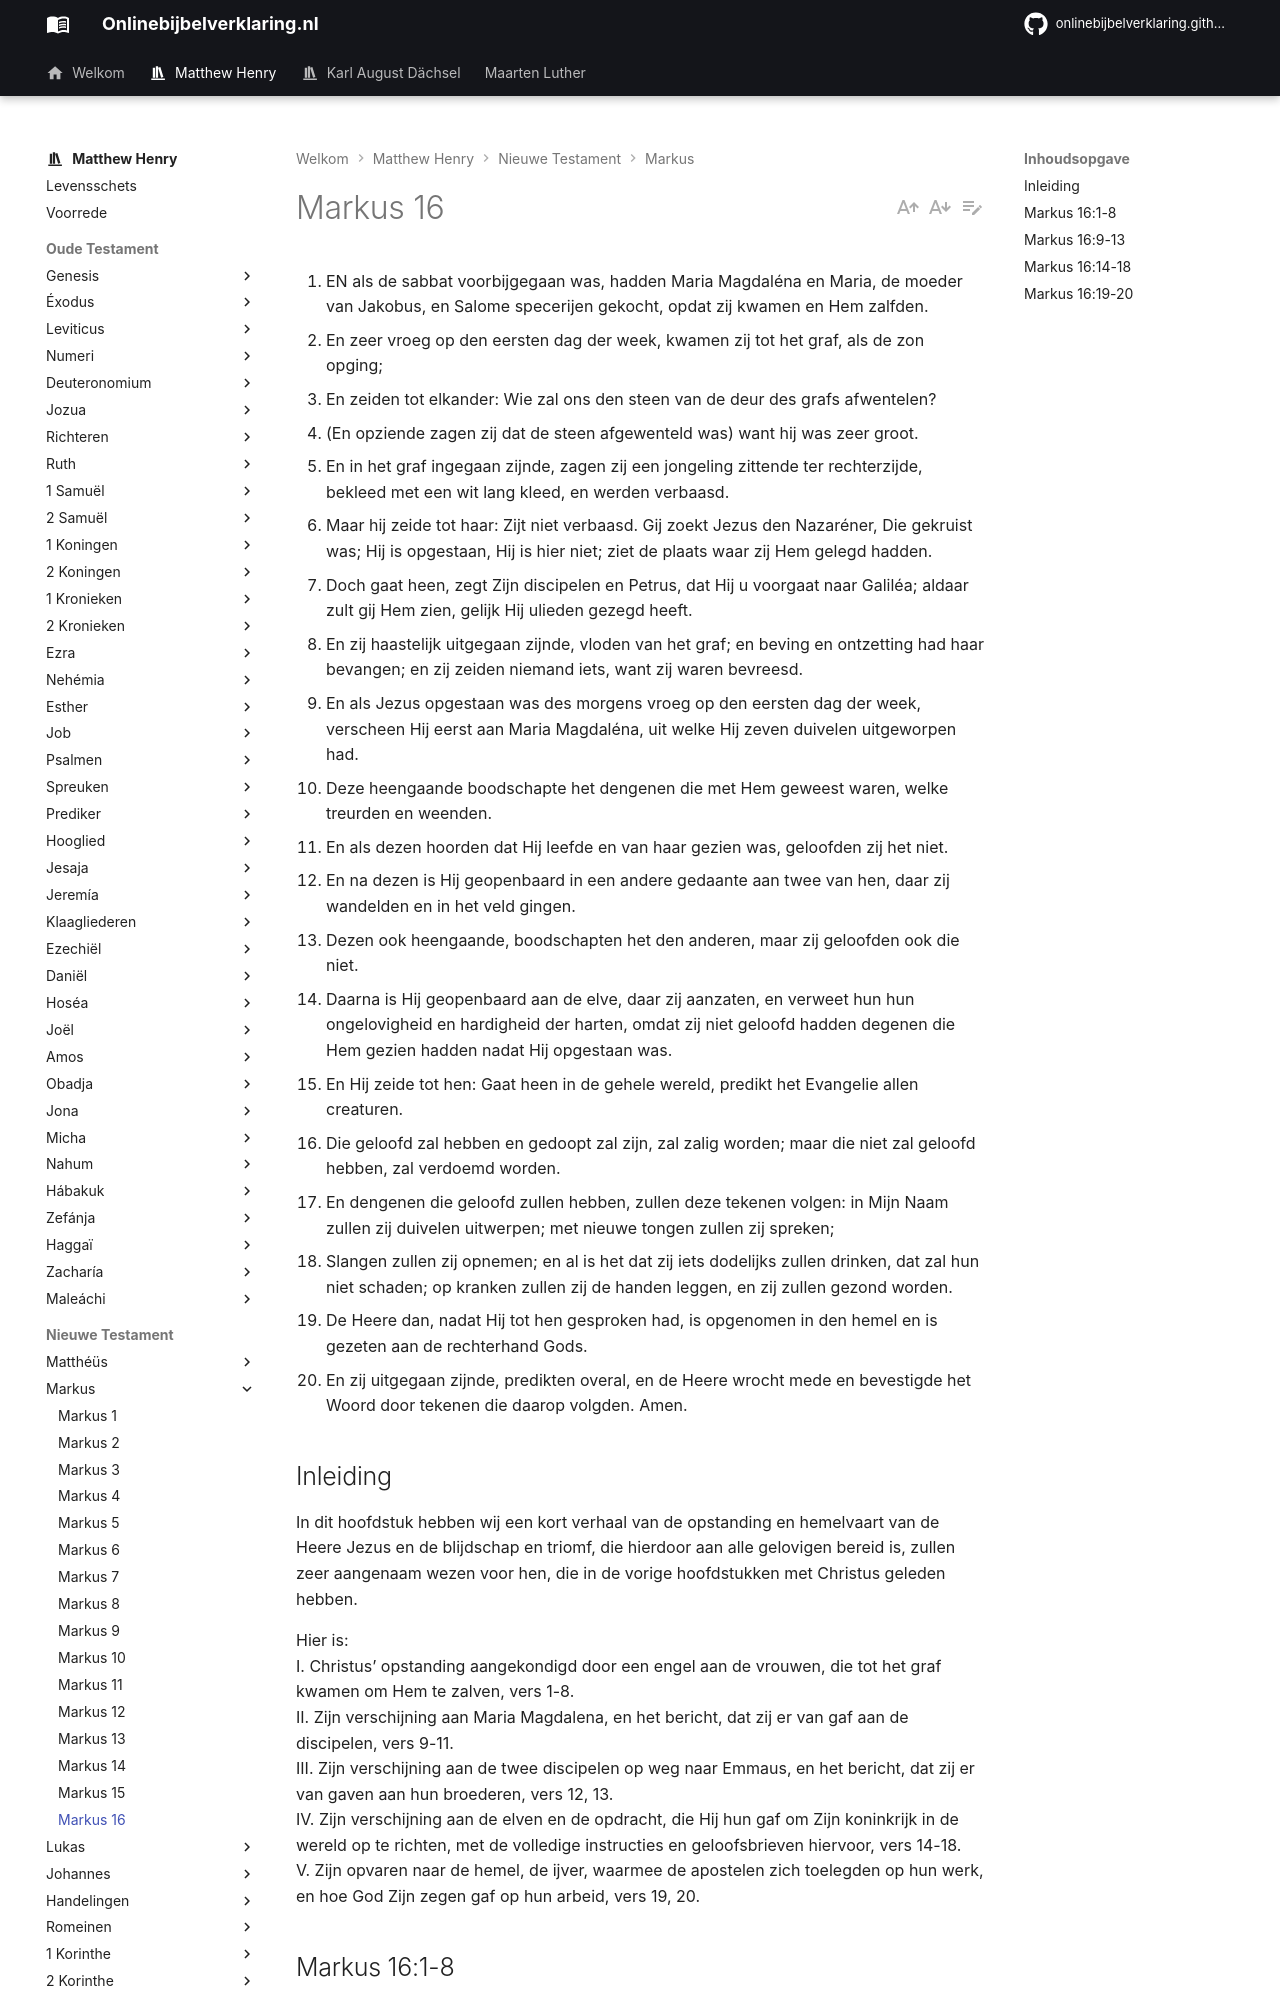

repository: onlinebijbelverklaring/onlinebijbelverklaring.github.io · page: matthewhenry/Markus/Markus16/index.html · generator: mkdocs

1. EN als de sabbat voorbijgegaan was, hadden Maria Magdaléna en Maria, de moeder van Jakobus, en Salome specerijen gekocht, opdat zij kwamen en Hem zalfden.
2. En zeer vroeg op den eersten dag der week, kwamen zij tot het graf, als de zon opging;
3. En zeiden tot elkander: Wie zal ons den steen van de deur des grafs afwentelen?
4. (En opziende zagen zij dat de steen afgewenteld was) want hij was zeer groot.
5. En in het graf ingegaan zijnde, zagen zij een jongeling zittende ter rechterzijde, bekleed met een wit lang kleed, en werden verbaasd.
6. Maar hij zeide tot haar: Zijt niet verbaasd. Gij zoekt Jezus den Nazaréner, Die gekruist was; Hij is opgestaan, Hij is hier niet; ziet de plaats waar zij Hem gelegd hadden.
7. Doch gaat heen, zegt Zijn discipelen en Petrus, dat Hij u voorgaat naar Galiléa; aldaar zult gij Hem zien, gelijk Hij ulieden gezegd heeft.
8. En zij haastelijk uitgegaan zijnde, vloden van het graf; en beving en ontzetting had haar bevangen; en zij zeiden niemand iets, want zij waren bevreesd.
9. En als Jezus opgestaan was des morgens vroeg op den eersten dag der week, verscheen Hij eerst aan Maria Magdaléna, uit welke Hij zeven duivelen uitgeworpen had.
10. Deze heengaande boodschapte het dengenen die met Hem geweest waren, welke treurden en weenden.
11. En als dezen hoorden dat Hij leefde en van haar gezien was, geloofden zij het niet.
12. En na dezen is Hij geopenbaard in een andere gedaante aan twee van hen, daar zij wandelden en in het veld gingen.
13. Dezen ook heengaande, boodschapten het den anderen, maar zij geloofden ook die niet.
14. Daarna is Hij geopenbaard aan de elve, daar zij aanzaten, en verweet hun hun ongelovigheid en hardigheid der harten, omdat zij niet geloofd hadden degenen die Hem gezien hadden nadat Hij opgestaan was.
15. En Hij zeide tot hen: Gaat heen in de gehele wereld, predikt het Evangelie allen creaturen.
16. Die geloofd zal hebben en gedoopt zal zijn, zal zalig worden; maar die niet zal geloofd hebben, zal verdoemd worden.
17. En dengenen die geloofd zullen hebben, zullen deze tekenen volgen: in Mijn Naam zullen zij duivelen uitwerpen; met nieuwe tongen zullen zij spreken;
18. Slangen zullen zij opnemen; en al is het dat zij iets dodelijks zullen drinken, dat zal hun niet schaden; op kranken zullen zij de handen leggen, en zij zullen gezond worden.
19. De Heere dan, nadat Hij tot hen gesproken had, is opgenomen in den hemel en is gezeten aan de rechterhand Gods.
20. En zij uitgegaan zijnde, predikten overal, en de Heere wrocht mede en bevestigde het Woord door tekenen die daarop volgden. Amen. 

## Inleiding

In dit hoofdstuk hebben wij een kort verhaal van de opstanding en hemelvaart van de Heere Jezus en de blijdschap en triomf, die hierdoor aan alle gelovigen bereid is, zullen zeer aangenaam wezen voor hen, die in de vorige hoofdstukken met Christus geleden hebben. 

Hier is:  
I. Christus’ opstanding aangekondigd door een engel aan de vrouwen, die tot het graf kwamen om Hem te zalven, vers 1-8.  
II. Zijn verschijning aan Maria Magdalena, en het bericht, dat zij er van gaf aan de discipelen, vers 9-11.  
III. Zijn verschijning aan de twee discipelen op weg naar Emmaus, en het bericht, dat zij er van gaven aan hun broederen, vers 12, 13.  
IV. Zijn verschijning aan de elven en de opdracht, die Hij hun gaf om Zijn koninkrijk in de wereld op te richten, met de volledige instructies en geloofsbrieven hiervoor, vers 14-18.  
V. Zijn opvaren naar de hemel, de ijver, waarmee de apostelen zich toelegden op hun werk, en hoe God Zijn zegen gaf op hun arbeid, vers 19, 20.
